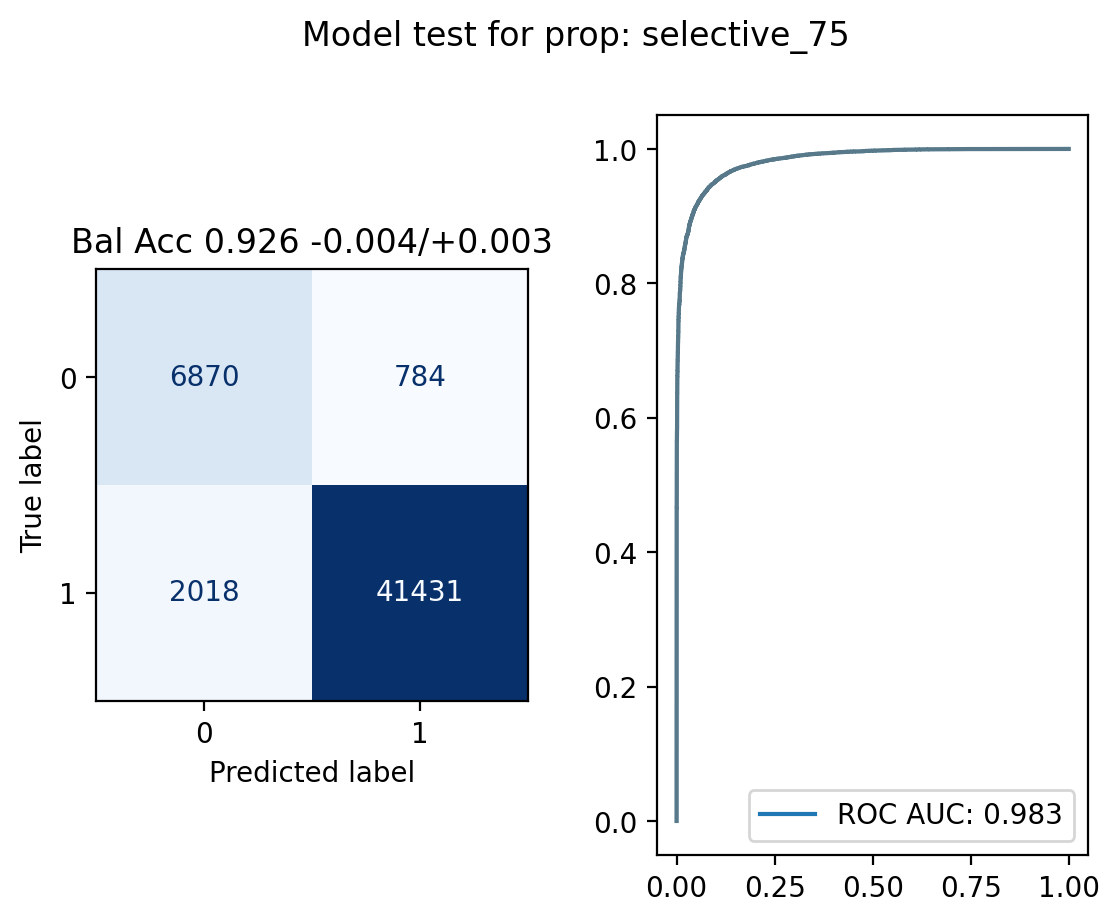

Data behind this chart, as committed beside it:
target, predicted
1.0, 0.9999
1.0, 0.9999
0.0, 0.5417
1.0, 0.7044
1.0, 0.9999
1.0, 0.9807
0.0, 0.002279
1.0, 0.99
1.0, 0.9992
1.0, 0.9993
1.0, 0.9998
1.0, 0.999
1.0, 0.9999
1.0, 0.9832
1.0, 0.9742
1.0, 0.5804
1.0, 0.9992
1.0, 0.9996
0.0, 0.1709
1.0, 0.4129
1.0, 0.275
0.0, 0.06465
1.0, 0.007715
1.0, 0.9346
0.0, 0.0005565
1.0, 0.9519
1.0, 0.9997
1.0, 0.9879
1.0, 0.8784
1.0, 0.9943
1.0, 0.8245
1.0, 0.9993
1.0, 0.9996
1.0, 0.9946
1.0, 0.9997
1.0, 0.9871
1.0, 0.7655
0.0, 7.283953164005652e-05
0.0, 0.0009097
1.0, 0.9999
1.0, 0.9095
1.0, 0.6676
1.0, 1
1.0, 0.9714
1.0, 0.9995
1.0, 0.9948
1.0, 0.9999
1.0, 0.9848
0.0, 0.04069
0.0, 0.2235
1.0, 0.9999
1.0, 1
0.0, 0.4199
1.0, 0.8326
1.0, 0.9169
1.0, 0.9999
1.0, 0.9496
1.0, 0.966
1.0, 0.9996
1.0, 0.9998
... 51,043 more rows
